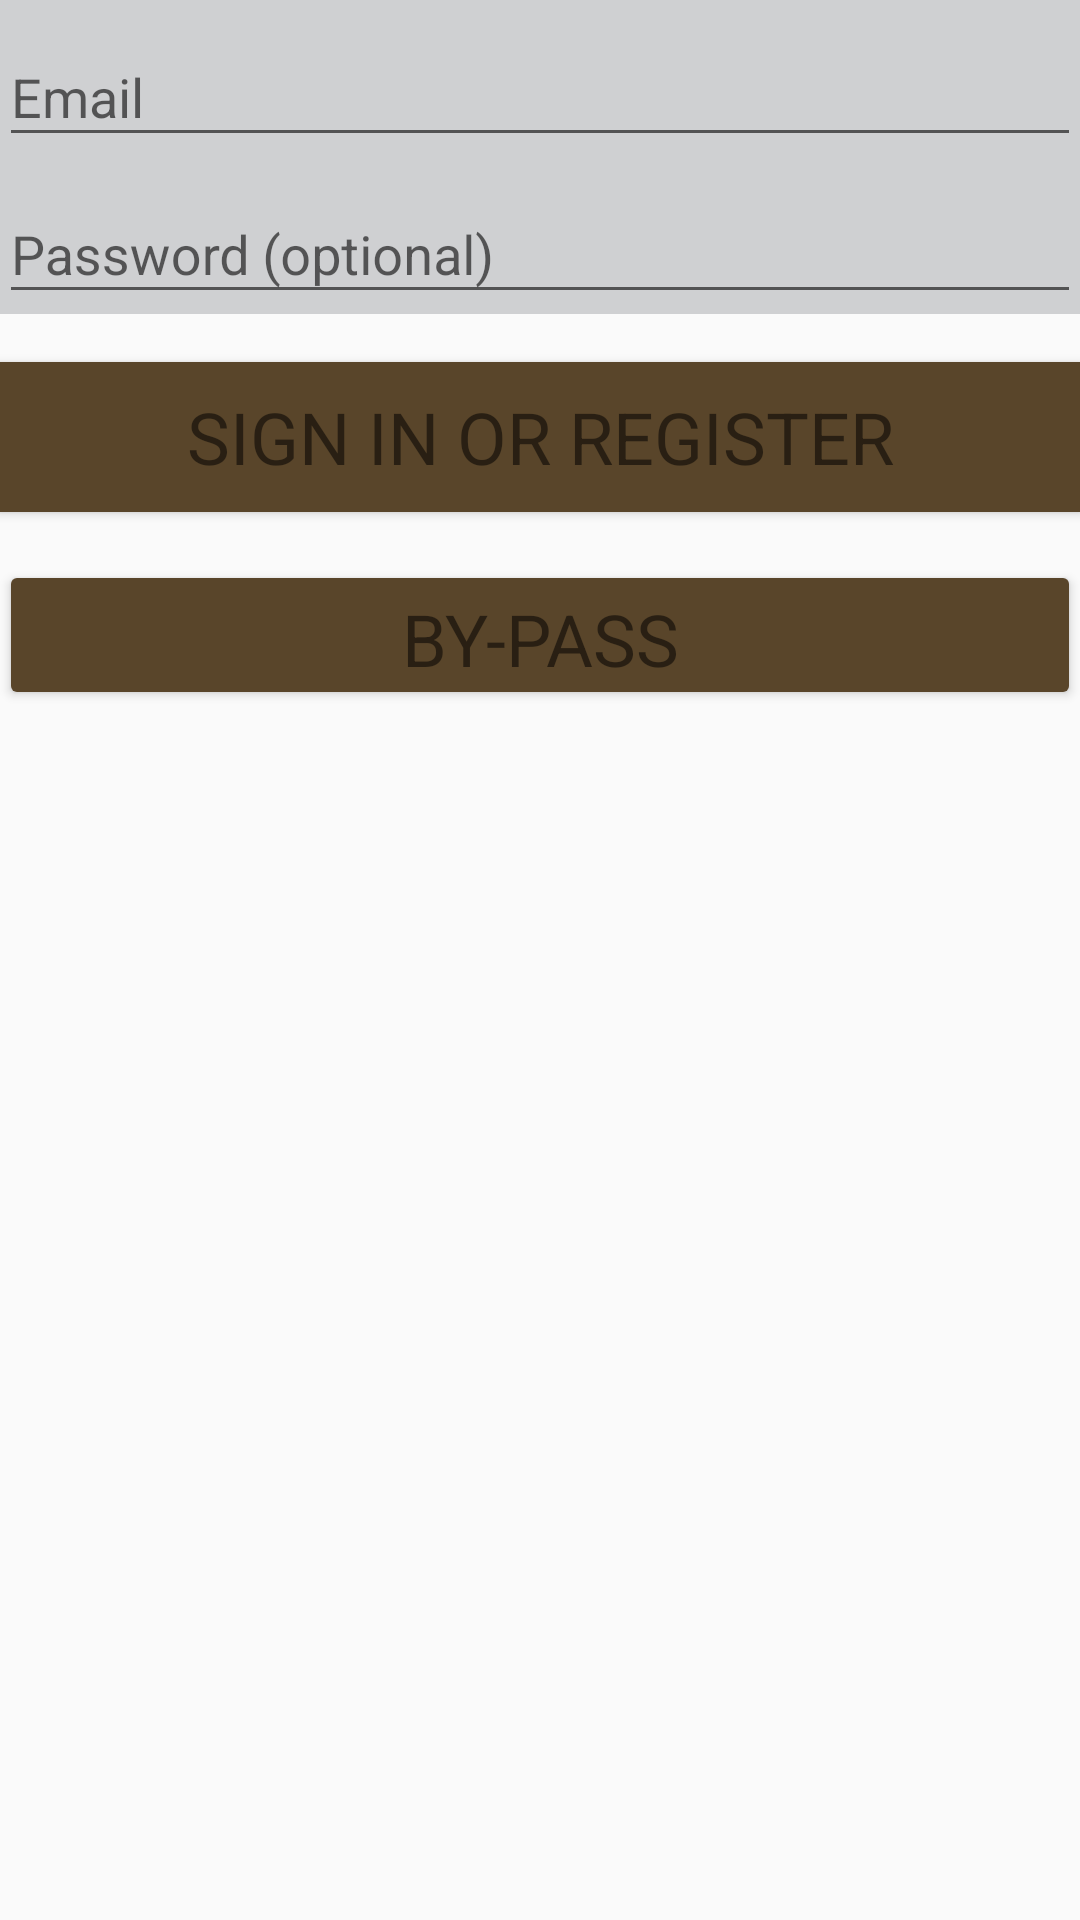

Write the Android layout XML for this screen, with the resource values it uses.
<!-- AndroidManifest.xml: application theme AppTheme -->
<!-- res/layout/activity_login.xml -->
<LinearLayout xmlns:android="http://schemas.android.com/apk/res/android"
    xmlns:tools="http://schemas.android.com/tools"
    android:layout_width="match_parent"
    android:layout_height="match_parent"
    android:gravity="center_horizontal"
    android:orientation="vertical"
    android:paddingBottom="@dimen/activity_vertical_margin"
    android:paddingLeft="@dimen/activity_horizontal_margin"
    android:paddingRight="@dimen/activity_horizontal_margin"
    android:paddingTop="@dimen/activity_vertical_margin"
    tools:context="com.example.hassannaqvi.virband.LoginActivity">

    
    <ProgressBar
        android:id="@+id/login_progress"
        style="?android:attr/progressBarStyleLarge"
        android:layout_width="wrap_content"
        android:layout_height="wrap_content"
        android:layout_marginBottom="8dp"
        android:visibility="gone" />

    <ScrollView
        android:id="@+id/login_form"
        android:layout_width="match_parent"
        android:layout_height="match_parent">

        <LinearLayout
            android:id="@+id/email_login_form"
            android:layout_width="match_parent"
            android:layout_height="wrap_content"
            android:orientation="vertical">

            <android.support.design.widget.TextInputLayout
                border="10"
                android:layout_width="match_parent"
                android:layout_height="wrap_content"
                android:background="@color/colorBackground">

                <AutoCompleteTextView
                    android:id="@+id/email"
                    android:layout_width="match_parent"
                    android:layout_height="wrap_content"
                    android:hint="@string/prompt_email"
                    android:inputType="textEmailAddress"
                    android:maxLines="1"
                    android:singleLine="true"
                    android:textColor="@color/colorPrimary" />

            </android.support.design.widget.TextInputLayout>

            <android.support.design.widget.TextInputLayout
                android:layout_width="match_parent"
                android:layout_height="wrap_content"
                android:background="@color/colorBackground"
                android:backgroundTintMode="screen">

                <EditText
                    android:id="@+id/password"
                    android:layout_width="match_parent"
                    android:layout_height="wrap_content"
                    android:hint="@string/prompt_password"
                    android:imeActionId="@+id/login"
                    android:imeActionLabel="@string/action_sign_in_short"
                    android:imeOptions="actionUnspecified"
                    android:inputType="textPassword"
                    android:maxLines="1"
                    android:singleLine="true" />

            </android.support.design.widget.TextInputLayout>

            <Button
                android:id="@+id/email_sign_in_button"
                style="?android:textAppearanceSmall"
                android:layout_width="match_parent"
                android:layout_height="50dp"
                android:layout_marginTop="16dp"
                android:background="@color/colorPrimary"
                android:text="@string/action_sign_in"
                android:textSize="24dp" />

            <Button
                android:id="@+id/bypass_button"
                style="?android:textAppearanceSmall"
                android:layout_width="match_parent"
                android:layout_height="50dp"
                android:layout_marginTop="16dp"
                android:backgroundTint="@color/colorPrimary"
                android:drawableTintMode="multiply"
                android:onClick="byPass"
                android:text="By-Pass"
                android:textSize="24dp" />

        </LinearLayout>
    </ScrollView>
</LinearLayout>
<!-- resources referenced by this layout -->
<resources>
  <color name="colorBackground">#cfd0d2</color>
  <color name="colorPrimary">#59452a</color>
  <string name="action_sign_in">Sign in or register</string>
  <string name="action_sign_in_short">Sign in</string>
  <string name="prompt_email">Email</string>
  <string name="prompt_password">Password (optional)</string>
  <style name="AppTheme" parent="Theme.AppCompat.Light.DarkActionBar">
          
          <item name="colorPrimary">@color/colorPrimary</item>
          <item name="colorPrimaryDark">@color/colorPrimaryDark</item>
          <item name="colorAccent">@color/colorAccent</item>
      </style>
  <color name="colorPrimaryDark">#503e25</color>
  <color name="colorAccent">#A07c4a</color>
</resources>
